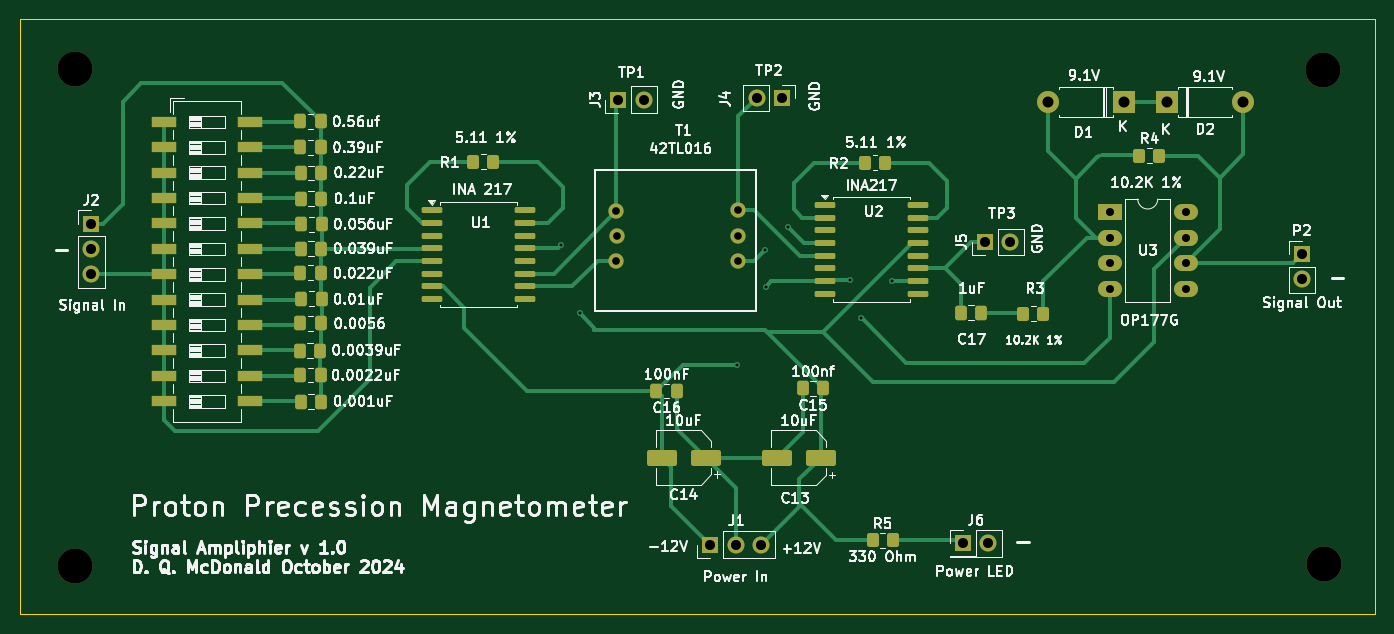
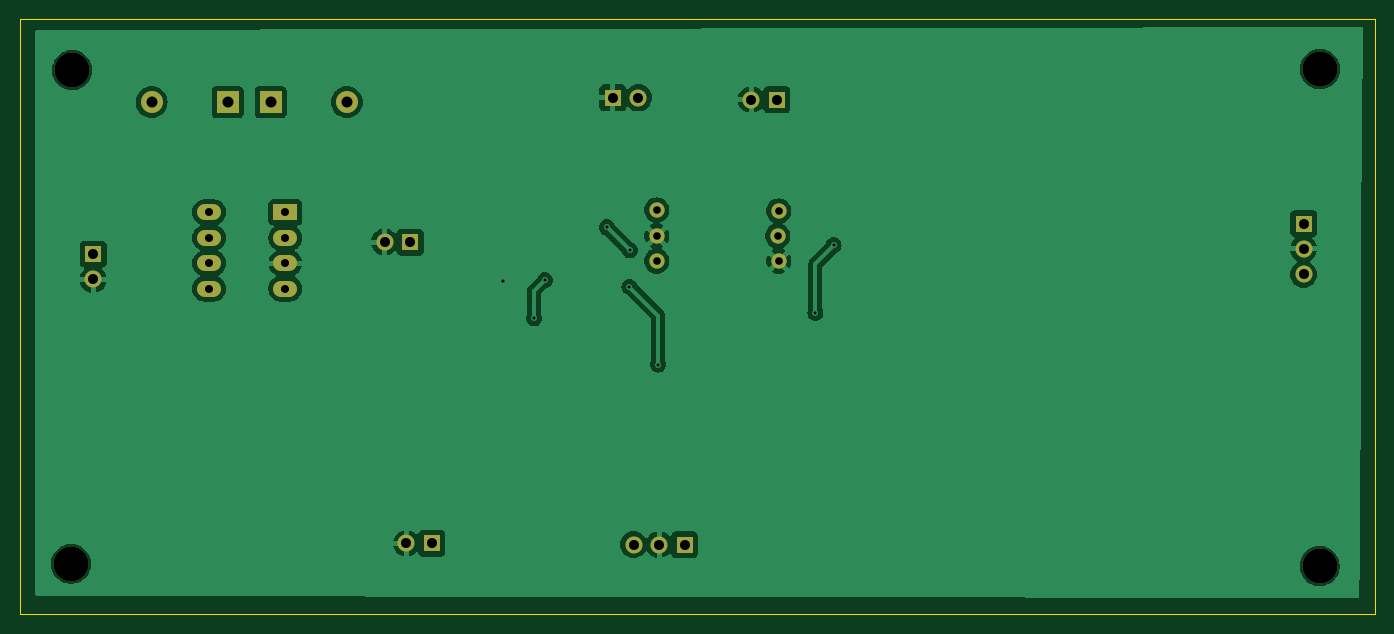
Circuit board: 11 layer files. Board 135.5 x 59.5 mm.
- bottom_copper: PPM Amplifier-B_Cu.gbr (68655 bytes)
- bottom_mask: PPM Amplifier-B_Mask.gbr (2031 bytes)
- paste: PPM Amplifier-B_Paste.gbr (455 bytes)
- bottom_silk: PPM Amplifier-B_SilkS.gbr (2041 bytes)
- outline: PPM Amplifier-Edge_Cuts.gbr (607 bytes)
- top_copper: PPM Amplifier-F_Cu.gbr (22208 bytes)
- top_mask: PPM Amplifier-F_Mask.gbr (6093 bytes)
- paste: PPM Amplifier-F_Paste.gbr (4512 bytes)
- top_silk: PPM Amplifier-F_SilkS.gbr (187446 bytes)
- drill: PPM Amplifier-NPTH.drl (99 bytes)
- drill: PPM Amplifier-PTH.drl (755 bytes)

=== bottom_copper: PPM Amplifier-B_Cu.gbr (68655 bytes, source omitted) ===
=== bottom_mask: PPM Amplifier-B_Mask.gbr ===
%TF.GenerationSoftware,KiCad,Pcbnew,8.0.5*%
%TF.CreationDate,2024-10-21T21:01:05+13:00*%
%TF.ProjectId,PPM Amplifier,50504d20-416d-4706-9c69-666965722e6b,1.0*%
%TF.SameCoordinates,Original*%
%TF.FileFunction,Soldermask,Bot*%
%TF.FilePolarity,Negative*%
%FSLAX46Y46*%
G04 Gerber Fmt 4.6, Leading zero omitted, Abs format (unit mm)*
G04 Created by KiCad (PCBNEW 8.0.5) date 2024-10-21 21:01:05*
%MOMM*%
%LPD*%
G01*
G04 APERTURE LIST*
%ADD10R,2.200000X2.200000*%
%ADD11O,2.200000X2.200000*%
%ADD12R,1.700000X1.700000*%
%ADD13O,1.700000X1.700000*%
%ADD14C,3.500000*%
%ADD15C,1.524000*%
%ADD16R,2.400000X1.600000*%
%ADD17O,2.400000X1.600000*%
G04 APERTURE END LIST*
D10*
%TO.C,D1*%
X135625000Y-27350000D03*
D11*
X128005000Y-27350000D03*
%TD*%
D12*
%TO.C,J2*%
X32320000Y-39497500D03*
D13*
X32320000Y-42037500D03*
X32320000Y-44577500D03*
%TD*%
D12*
%TO.C,J6*%
X119500000Y-71475000D03*
D13*
X122040000Y-71475000D03*
%TD*%
D10*
%TO.C,D2*%
X139905000Y-27350000D03*
D11*
X147525000Y-27350000D03*
%TD*%
D14*
%TO.C,REF\u002A\u002A*%
X155475000Y-24150000D03*
%TD*%
D15*
%TO.C,T1*%
X84825000Y-38250000D03*
X84925000Y-40750000D03*
X84825000Y-43250000D03*
X97025000Y-43250000D03*
X97025000Y-40750000D03*
X97025000Y-38150000D03*
%TD*%
D14*
%TO.C,REF\u002A\u002A*%
X30725000Y-73750000D03*
%TD*%
D16*
%TO.C,U3*%
X134155000Y-38375000D03*
D17*
X134155000Y-40915000D03*
X134155000Y-43455000D03*
X134155000Y-45995000D03*
X141775000Y-45995000D03*
X141775000Y-43455000D03*
X141775000Y-40915000D03*
X141775000Y-38375000D03*
%TD*%
D14*
%TO.C,REF\u002A\u002A*%
X30700000Y-24050000D03*
%TD*%
D12*
%TO.C,J4*%
X101400000Y-26925000D03*
D13*
X98860000Y-26925000D03*
%TD*%
D12*
%TO.C,J5*%
X121675000Y-41350000D03*
D13*
X124215000Y-41350000D03*
%TD*%
D12*
%TO.C,J1*%
X94235000Y-71610000D03*
D13*
X96775000Y-71610000D03*
X99315000Y-71610000D03*
%TD*%
D12*
%TO.C,J3*%
X85025000Y-27100000D03*
D13*
X87565000Y-27100000D03*
%TD*%
D12*
%TO.C,P2*%
X153375000Y-42550000D03*
D13*
X153375000Y-45090000D03*
%TD*%
D14*
%TO.C,REF\u002A\u002A*%
X155575000Y-73525000D03*
%TD*%
M02*

=== paste: PPM Amplifier-B_Paste.gbr ===
%TF.GenerationSoftware,KiCad,Pcbnew,8.0.5*%
%TF.CreationDate,2024-10-21T21:01:05+13:00*%
%TF.ProjectId,PPM Amplifier,50504d20-416d-4706-9c69-666965722e6b,1.0*%
%TF.SameCoordinates,Original*%
%TF.FileFunction,Paste,Bot*%
%TF.FilePolarity,Positive*%
%FSLAX46Y46*%
G04 Gerber Fmt 4.6, Leading zero omitted, Abs format (unit mm)*
G04 Created by KiCad (PCBNEW 8.0.5) date 2024-10-21 21:01:05*
%MOMM*%
%LPD*%
G01*
G04 APERTURE LIST*
G04 APERTURE END LIST*
M02*

=== bottom_silk: PPM Amplifier-B_SilkS.gbr ===
%TF.GenerationSoftware,KiCad,Pcbnew,8.0.5*%
%TF.CreationDate,2024-10-21T21:01:05+13:00*%
%TF.ProjectId,PPM Amplifier,50504d20-416d-4706-9c69-666965722e6b,1.0*%
%TF.SameCoordinates,Original*%
%TF.FileFunction,Legend,Bot*%
%TF.FilePolarity,Positive*%
%FSLAX46Y46*%
G04 Gerber Fmt 4.6, Leading zero omitted, Abs format (unit mm)*
G04 Created by KiCad (PCBNEW 8.0.5) date 2024-10-21 21:01:05*
%MOMM*%
%LPD*%
G01*
G04 APERTURE LIST*
%ADD10R,2.200000X2.200000*%
%ADD11O,2.200000X2.200000*%
%ADD12R,1.700000X1.700000*%
%ADD13O,1.700000X1.700000*%
%ADD14C,3.500000*%
%ADD15C,1.524000*%
%ADD16R,2.400000X1.600000*%
%ADD17O,2.400000X1.600000*%
G04 APERTURE END LIST*
%LPC*%
D10*
%TO.C,D1*%
X135625000Y-27350000D03*
D11*
X128005000Y-27350000D03*
%TD*%
D12*
%TO.C,J2*%
X32320000Y-39497500D03*
D13*
X32320000Y-42037500D03*
X32320000Y-44577500D03*
%TD*%
D12*
%TO.C,J6*%
X119500000Y-71475000D03*
D13*
X122040000Y-71475000D03*
%TD*%
D10*
%TO.C,D2*%
X139905000Y-27350000D03*
D11*
X147525000Y-27350000D03*
%TD*%
D14*
%TO.C,REF\u002A\u002A*%
X155475000Y-24150000D03*
%TD*%
D15*
%TO.C,T1*%
X84825000Y-38250000D03*
X84925000Y-40750000D03*
X84825000Y-43250000D03*
X97025000Y-43250000D03*
X97025000Y-40750000D03*
X97025000Y-38150000D03*
%TD*%
D14*
%TO.C,REF\u002A\u002A*%
X30725000Y-73750000D03*
%TD*%
D16*
%TO.C,U3*%
X134155000Y-38375000D03*
D17*
X134155000Y-40915000D03*
X134155000Y-43455000D03*
X134155000Y-45995000D03*
X141775000Y-45995000D03*
X141775000Y-43455000D03*
X141775000Y-40915000D03*
X141775000Y-38375000D03*
%TD*%
D14*
%TO.C,REF\u002A\u002A*%
X30700000Y-24050000D03*
%TD*%
D12*
%TO.C,J4*%
X101400000Y-26925000D03*
D13*
X98860000Y-26925000D03*
%TD*%
D12*
%TO.C,J5*%
X121675000Y-41350000D03*
D13*
X124215000Y-41350000D03*
%TD*%
D12*
%TO.C,J1*%
X94235000Y-71610000D03*
D13*
X96775000Y-71610000D03*
X99315000Y-71610000D03*
%TD*%
D12*
%TO.C,J3*%
X85025000Y-27100000D03*
D13*
X87565000Y-27100000D03*
%TD*%
D12*
%TO.C,P2*%
X153375000Y-42550000D03*
D13*
X153375000Y-45090000D03*
%TD*%
D14*
%TO.C,REF\u002A\u002A*%
X155575000Y-73525000D03*
%TD*%
%LPD*%
M02*

=== outline: PPM Amplifier-Edge_Cuts.gbr ===
%TF.GenerationSoftware,KiCad,Pcbnew,8.0.5*%
%TF.CreationDate,2024-10-21T21:01:05+13:00*%
%TF.ProjectId,PPM Amplifier,50504d20-416d-4706-9c69-666965722e6b,1.0*%
%TF.SameCoordinates,Original*%
%TF.FileFunction,Profile,NP*%
%FSLAX46Y46*%
G04 Gerber Fmt 4.6, Leading zero omitted, Abs format (unit mm)*
G04 Created by KiCad (PCBNEW 8.0.5) date 2024-10-21 21:01:05*
%MOMM*%
%LPD*%
G01*
G04 APERTURE LIST*
%TA.AperFunction,Profile*%
%ADD10C,0.050000*%
%TD*%
G04 APERTURE END LIST*
D10*
X25200000Y-19075000D02*
X160675000Y-19075000D01*
X160675000Y-78550000D01*
X25200000Y-78550000D01*
X25200000Y-19075000D01*
M02*

=== top_copper: PPM Amplifier-F_Cu.gbr (22208 bytes, source omitted) ===
=== top_mask: PPM Amplifier-F_Mask.gbr (6093 bytes, source omitted) ===
=== paste: PPM Amplifier-F_Paste.gbr ===
%TF.GenerationSoftware,KiCad,Pcbnew,8.0.5*%
%TF.CreationDate,2024-10-21T21:01:05+13:00*%
%TF.ProjectId,PPM Amplifier,50504d20-416d-4706-9c69-666965722e6b,1.0*%
%TF.SameCoordinates,Original*%
%TF.FileFunction,Paste,Top*%
%TF.FilePolarity,Positive*%
%FSLAX46Y46*%
G04 Gerber Fmt 4.6, Leading zero omitted, Abs format (unit mm)*
G04 Created by KiCad (PCBNEW 8.0.5) date 2024-10-21 21:01:05*
%MOMM*%
%LPD*%
G01*
G04 APERTURE LIST*
G04 Aperture macros list*
%AMRoundRect*
0 Rectangle with rounded corners*
0 $1 Rounding radius*
0 $2 $3 $4 $5 $6 $7 $8 $9 X,Y pos of 4 corners*
0 Add a 4 corners polygon primitive as box body*
4,1,4,$2,$3,$4,$5,$6,$7,$8,$9,$2,$3,0*
0 Add four circle primitives for the rounded corners*
1,1,$1+$1,$2,$3*
1,1,$1+$1,$4,$5*
1,1,$1+$1,$6,$7*
1,1,$1+$1,$8,$9*
0 Add four rect primitives between the rounded corners*
20,1,$1+$1,$2,$3,$4,$5,0*
20,1,$1+$1,$4,$5,$6,$7,0*
20,1,$1+$1,$6,$7,$8,$9,0*
20,1,$1+$1,$8,$9,$2,$3,0*%
G04 Aperture macros list end*
%ADD10R,2.440000X1.120000*%
%ADD11RoundRect,0.250000X-0.337500X-0.475000X0.337500X-0.475000X0.337500X0.475000X-0.337500X0.475000X0*%
%ADD12RoundRect,0.250000X-0.350000X-0.450000X0.350000X-0.450000X0.350000X0.450000X-0.350000X0.450000X0*%
%ADD13RoundRect,0.250000X0.337500X0.475000X-0.337500X0.475000X-0.337500X-0.475000X0.337500X-0.475000X0*%
%ADD14RoundRect,0.250000X1.250000X0.550000X-1.250000X0.550000X-1.250000X-0.550000X1.250000X-0.550000X0*%
%ADD15RoundRect,0.150000X-0.875000X-0.150000X0.875000X-0.150000X0.875000X0.150000X-0.875000X0.150000X0*%
G04 APERTURE END LIST*
D10*
%TO.C,SW1*%
X39565000Y-29330000D03*
X39565000Y-31870000D03*
X39565000Y-34410000D03*
X39565000Y-36950000D03*
X39565000Y-39490000D03*
X39565000Y-42030000D03*
X39565000Y-44570000D03*
X39565000Y-47110000D03*
X39565000Y-49650000D03*
X39565000Y-52190000D03*
X39565000Y-54730000D03*
X39565000Y-57270000D03*
X48175000Y-57270000D03*
X48175000Y-54730000D03*
X48175000Y-52190000D03*
X48175000Y-49650000D03*
X48175000Y-47110000D03*
X48175000Y-44570000D03*
X48175000Y-42030000D03*
X48175000Y-39490000D03*
X48175000Y-36950000D03*
X48175000Y-34410000D03*
X48175000Y-31870000D03*
X48175000Y-29330000D03*
%TD*%
D11*
%TO.C,C12*%
X53262500Y-57300000D03*
X55337500Y-57300000D03*
%TD*%
%TO.C,C4*%
X53262500Y-37000000D03*
X55337500Y-37000000D03*
%TD*%
D12*
%TO.C,R1*%
X70520000Y-33322500D03*
X72520000Y-33322500D03*
%TD*%
D13*
%TO.C,C16*%
X90910000Y-56247500D03*
X88835000Y-56247500D03*
%TD*%
D11*
%TO.C,C17*%
X119250000Y-48425000D03*
X121325000Y-48425000D03*
%TD*%
%TO.C,C6*%
X53262500Y-42000000D03*
X55337500Y-42000000D03*
%TD*%
%TO.C,C1*%
X53212500Y-29275000D03*
X55287500Y-29275000D03*
%TD*%
%TO.C,C7*%
X53237500Y-44400000D03*
X55312500Y-44400000D03*
%TD*%
%TO.C,C9*%
X53175000Y-49475000D03*
X55250000Y-49475000D03*
%TD*%
%TO.C,C5*%
X53287500Y-39575000D03*
X55362500Y-39575000D03*
%TD*%
D14*
%TO.C,C13*%
X105272500Y-62922500D03*
X100872500Y-62922500D03*
%TD*%
D12*
%TO.C,R5*%
X110450000Y-71175000D03*
X112450000Y-71175000D03*
%TD*%
D11*
%TO.C,C10*%
X53150000Y-52200000D03*
X55225000Y-52200000D03*
%TD*%
D14*
%TO.C,C14*%
X93747500Y-62897500D03*
X89347500Y-62897500D03*
%TD*%
D11*
%TO.C,C11*%
X53187500Y-54650000D03*
X55262500Y-54650000D03*
%TD*%
D15*
%TO.C,U1*%
X66420000Y-38172500D03*
X66420000Y-39442500D03*
X66420000Y-40712500D03*
X66420000Y-41982500D03*
X66420000Y-43252500D03*
X66420000Y-44522500D03*
X66420000Y-45792500D03*
X66420000Y-47062500D03*
X75720000Y-47062500D03*
X75720000Y-45792500D03*
X75720000Y-44522500D03*
X75720000Y-43252500D03*
X75720000Y-41982500D03*
X75720000Y-40712500D03*
X75720000Y-39442500D03*
X75720000Y-38172500D03*
%TD*%
D13*
%TO.C,C15*%
X105535000Y-55972500D03*
X103460000Y-55972500D03*
%TD*%
D12*
%TO.C,R2*%
X109675000Y-33400000D03*
X111675000Y-33400000D03*
%TD*%
D11*
%TO.C,C3*%
X53262500Y-34450000D03*
X55337500Y-34450000D03*
%TD*%
D12*
%TO.C,R3*%
X125525000Y-48500000D03*
X127525000Y-48500000D03*
%TD*%
D15*
%TO.C,U2*%
X105720000Y-37642500D03*
X105720000Y-38912500D03*
X105720000Y-40182500D03*
X105720000Y-41452500D03*
X105720000Y-42722500D03*
X105720000Y-43992500D03*
X105720000Y-45262500D03*
X105720000Y-46532500D03*
X115020000Y-46532500D03*
X115020000Y-45262500D03*
X115020000Y-43992500D03*
X115020000Y-42722500D03*
X115020000Y-41452500D03*
X115020000Y-40182500D03*
X115020000Y-38912500D03*
X115020000Y-37642500D03*
%TD*%
D11*
%TO.C,C2*%
X53237500Y-31875000D03*
X55312500Y-31875000D03*
%TD*%
D12*
%TO.C,R4*%
X137130000Y-32700000D03*
X139130000Y-32700000D03*
%TD*%
D11*
%TO.C,C8*%
X53300000Y-47025000D03*
X55375000Y-47025000D03*
%TD*%
M02*

=== top_silk: PPM Amplifier-F_SilkS.gbr (187446 bytes, source omitted) ===
=== drill: PPM Amplifier-NPTH.drl ===
M48
INCH
T1C0.1378
%
G90
G05
T1
X1.2087Y-0.9469
X1.2096Y-2.9035
X6.1211Y-0.9508
X6.125Y-2.8947
M30

=== drill: PPM Amplifier-PTH.drl ===
M48
INCH
T1C0.0118
T2C0.0300
T3C0.0315
T4C0.0394
T5C0.0433
%
G90
G05
T1
X3.123Y-1.6407
X3.1949Y-1.9075
X3.814Y-2.1102
X3.9252Y-1.6604
X3.9272Y-1.8041
X4.0157Y-1.5699
X4.2598Y-1.7776
X4.3022Y-1.9281
X4.4257Y-1.782
T2
X3.3396Y-1.5059
X3.3396Y-1.7028
X3.3435Y-1.6043
X3.8199Y-1.502
X3.8199Y-1.6043
X3.8199Y-1.7028
T3
X5.2817Y-1.5108
X5.2817Y-1.6108
X5.2817Y-1.7108
X5.2817Y-1.8108
X5.5817Y-1.5108
X5.5817Y-1.6108
X5.5817Y-1.7108
X5.5817Y-1.8108
T4
X1.2724Y-1.555
X1.2724Y-1.655
X1.2724Y-1.755
X3.3474Y-1.0669
X3.4474Y-1.0669
X3.71Y-2.8193
X3.81Y-2.8193
X3.8921Y-1.06
X3.91Y-2.8193
X3.9921Y-1.06
X4.7047Y-2.814
X4.7904Y-1.628
X4.8047Y-2.814
X4.8904Y-1.628
X6.0384Y-1.6752
X6.0384Y-1.7752
T5
X5.0396Y-1.0768
X5.3396Y-1.0768
X5.5081Y-1.0768
X5.8081Y-1.0768
M30
